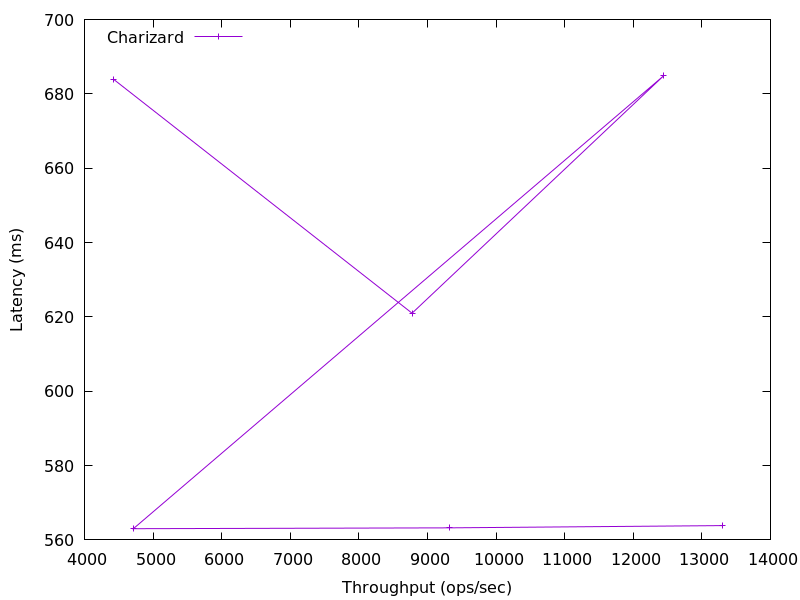

Data behind this chart, as committed beside it:
13297.376619482404, 563.8458880000001
9317, 563.2
4712, 563
12446, 684.9
8775, 621
4420, 684
